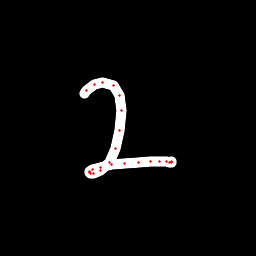

The file beside this chart, header and first rows:
x, y, hover, eod
84.95, 93.19, 0.0, 0.0
86.56, 90.05, 0.0, 0.0
94.79, 84.63, 0.0, 0.0
102.8, 82.69, 0.0, 0.0
113, 85.58, 0.0, 0.0
119.8, 95.03, 0.0, 0.0
121.1, 110.6, 0.0, 0.0
119.4, 130.6, 0.0, 0.0
115.5, 148.3, 0.0, 0.0
109.4, 162.7, 0.0, 0.0
100.8, 170.2, 0.0, 0.0
93.63, 173.1, 0.0, 0.0
90.23, 173.5, 0.0, 0.0
89.51, 172.7, 0.0, 0.0
89.46, 171.7, 0.0, 0.0
92.4, 169.6, 0.0, 0.0
100.2, 167.1, 0.0, 0.0
111.5, 165, 0.0, 0.0
124.3, 163.7, 0.0, 0.0
138, 162.7, 0.0, 0.0
150.5, 161.7, 0.0, 0.0
159.5, 161.3, 0.0, 0.0
166.2, 161.5, 0.0, 0.0
169.6, 162.4, 0.0, 0.0
171.6, 162.2, 0.0, 0.0
171.5, 161.8, 0.0, 1.0
